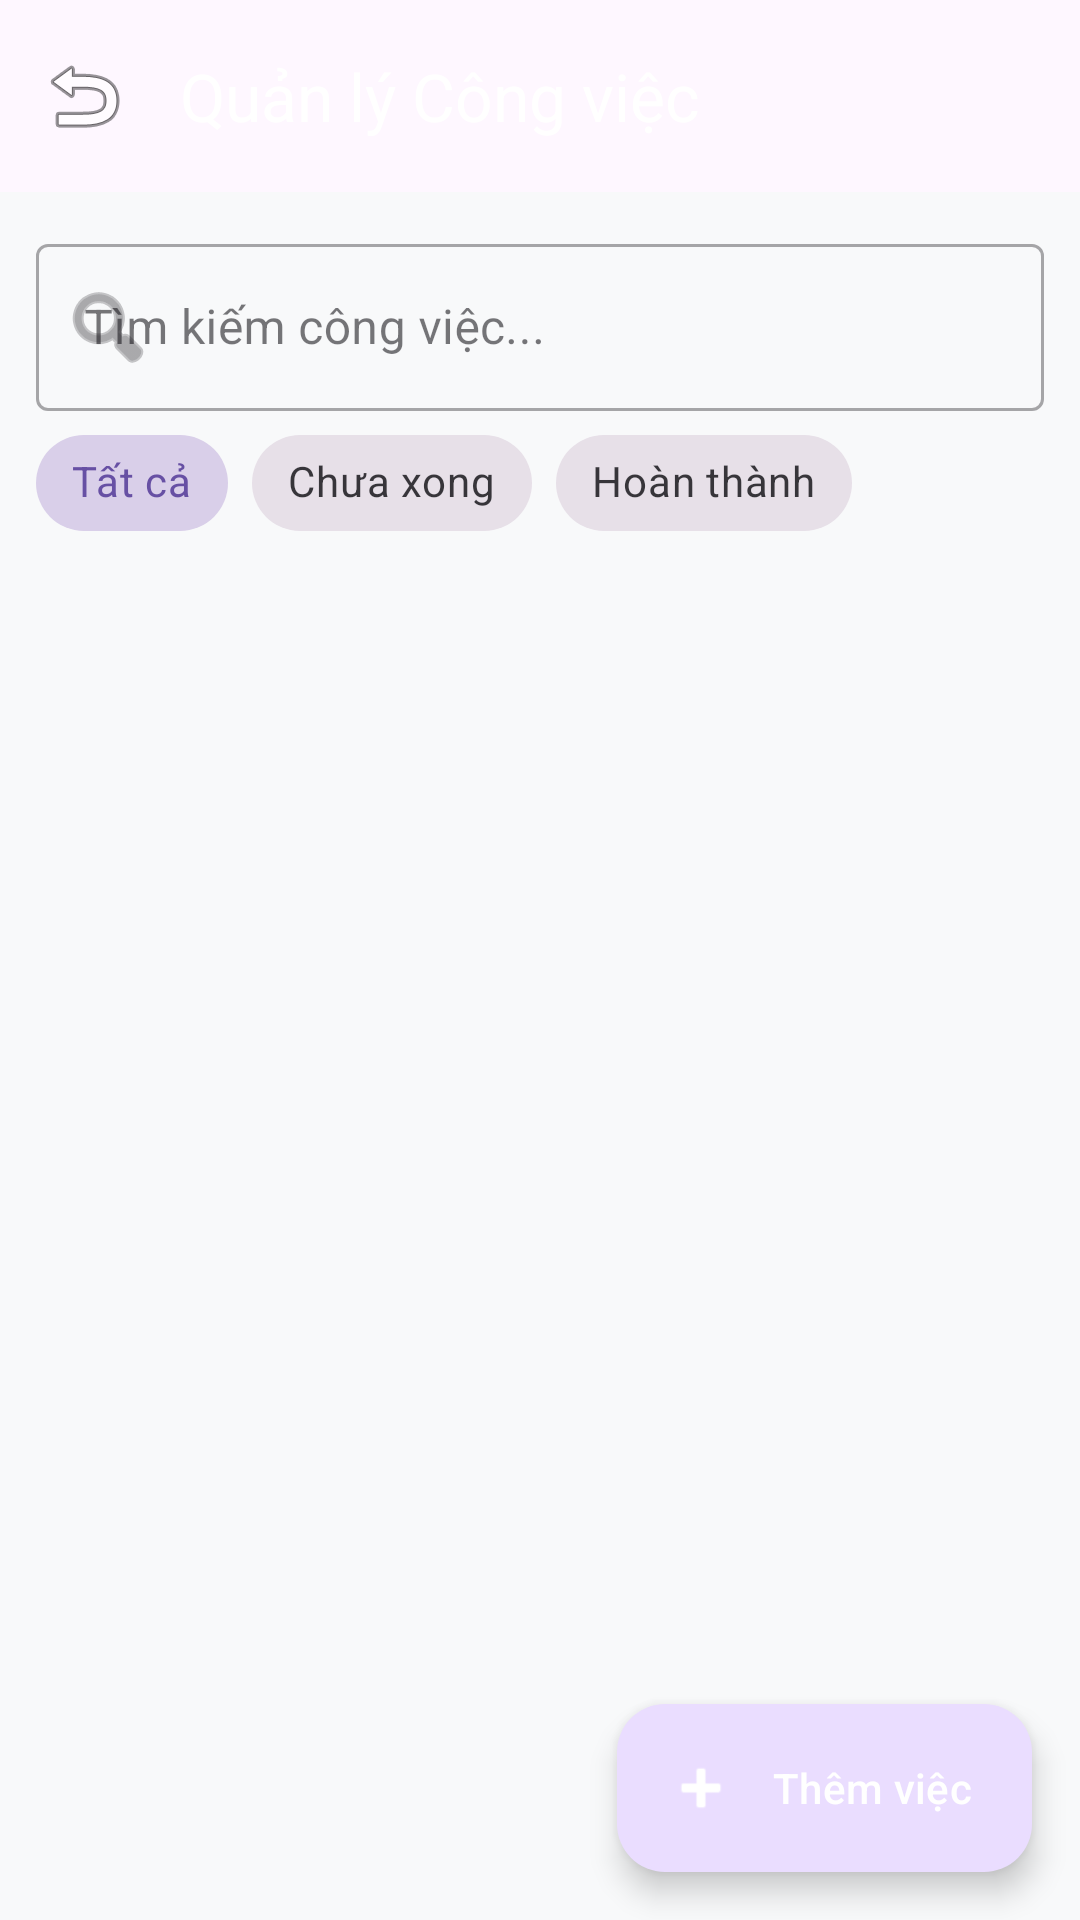

Layout XML and referenced resources for this Android screen:
<!-- AndroidManifest.xml: application theme Theme.FocusFlowApp -->
<!-- res/layout/activity_task.xml -->
<androidx.coordinatorlayout.widget.CoordinatorLayout xmlns:android="http://schemas.android.com/apk/res/android"
    xmlns:app="http://schemas.android.com/apk/res-auto"
    xmlns:tools="http://schemas.android.com/tools"
    android:layout_width="match_parent"
    android:layout_height="match_parent"
    android:background="#F8F9FA"
    android:fitsSystemWindows="true"
    tools:context=".ui.task.TaskActivity">

    <com.google.android.material.appbar.AppBarLayout
        android:id="@+id/appBarLayout"
        android:layout_width="match_parent"
        android:layout_height="wrap_content"
        android:fitsSystemWindows="true"
        android:theme="@style/Theme.FocusFlowApp">

        <com.google.android.material.appbar.MaterialToolbar
            android:id="@+id/toolbarTask"
            android:layout_width="match_parent"
            android:layout_height="?attr/actionBarSize"
            app:navigationIcon="@android:drawable/ic_menu_revert"
            app:title="Quản lý Công việc"
            app:titleTextColor="@android:color/white" />

    </com.google.android.material.appbar.AppBarLayout>

    <androidx.constraintlayout.widget.ConstraintLayout
        android:layout_width="match_parent"
        android:layout_height="match_parent"
        app:layout_behavior="@string/appbar_scrolling_view_behavior">

        <com.google.android.material.textfield.TextInputLayout
            android:id="@+id/tilSearchTask"
            style="@style/Widget.MaterialComponents.TextInputLayout.OutlinedBox"
            android:layout_width="0dp"
            android:layout_height="wrap_content"
            android:layout_margin="12dp"
            app:endIconMode="clear_text"
            app:layout_constraintEnd_toEndOf="parent"
            app:layout_constraintStart_toStartOf="parent"
            app:layout_constraintTop_toTopOf="parent"
            app:startIconDrawable="@android:drawable/ic_menu_search">

            <com.google.android.material.textfield.TextInputEditText
                android:id="@+id/etSearchTask"
                android:layout_width="match_parent"
                android:layout_height="wrap_content"
                android:hint="Tìm kiếm công việc..."
                android:inputType="text"
                android:maxLines="1" />
        </com.google.android.material.textfield.TextInputLayout>

        <HorizontalScrollView
            android:id="@+id/scrollFilter"
            android:layout_width="0dp"
            android:layout_height="wrap_content"
            android:layout_marginHorizontal="12dp"
            android:scrollbars="none"
            app:layout_constraintEnd_toEndOf="parent"
            app:layout_constraintStart_toStartOf="parent"
            app:layout_constraintTop_toBottomOf="@id/tilSearchTask">

            <com.google.android.material.chip.ChipGroup
                android:id="@+id/chipGroupFilter"
                android:layout_width="wrap_content"
                android:layout_height="wrap_content"
                app:selectionRequired="true"
                app:singleLine="true"
                app:singleSelection="true">

                <com.google.android.material.chip.Chip
                    android:id="@+id/chipAll"
                    style="@style/Widget.MaterialComponents.Chip.Choice"
                    android:layout_width="wrap_content"
                    android:layout_height="wrap_content"
                    android:checked="true"
                    android:text="Tất cả" />

                <com.google.android.material.chip.Chip
                    android:id="@+id/chipPending"
                    style="@style/Widget.MaterialComponents.Chip.Choice"
                    android:layout_width="wrap_content"
                    android:layout_height="wrap_content"
                    android:text="Chưa xong" />

                <com.google.android.material.chip.Chip
                    android:id="@+id/chipDone"
                    style="@style/Widget.MaterialComponents.Chip.Choice"
                    android:layout_width="wrap_content"
                    android:layout_height="wrap_content"
                    android:text="Hoàn thành" />

            </com.google.android.material.chip.ChipGroup>
        </HorizontalScrollView>

        <androidx.recyclerview.widget.RecyclerView
            android:id="@+id/rvTasks"
            android:layout_width="0dp"
            android:layout_height="0dp"
            android:clipToPadding="false"
            android:paddingHorizontal="4dp"
            android:paddingBottom="80dp"
            app:layout_constraintBottom_toBottomOf="parent"
            app:layout_constraintEnd_toEndOf="parent"
            app:layout_constraintStart_toStartOf="parent"
            app:layout_constraintTop_toBottomOf="@id/scrollFilter"
            tools:listitem="@layout/item_task" />

        <LinearLayout
            android:id="@+id/llEmptyState"
            android:layout_width="wrap_content"
            android:layout_height="wrap_content"
            android:gravity="center"
            android:orientation="vertical"
            android:visibility="gone"
            app:layout_constraintBottom_toBottomOf="parent"
            app:layout_constraintEnd_toEndOf="parent"
            app:layout_constraintStart_toStartOf="parent"
            app:layout_constraintTop_toBottomOf="@id/scrollFilter"
            tools:visibility="visible">

            <ImageView
                android:layout_width="80dp"
                android:layout_height="80dp"
                android:contentDescription="Empty state icon"
                android:src="@android:drawable/ic_menu_today"
                app:tint="#9E9E9E" />

            <TextView
                android:layout_width="wrap_content"
                android:layout_height="wrap_content"
                android:layout_marginTop="12dp"
                android:text="Chưa có công việc nào. Bấm + để thêm mới!"
                android:textColor="#757575"
                android:textSize="14sp" />
        </LinearLayout>

        <ProgressBar
            android:id="@+id/progressBarLoading"
            android:layout_width="wrap_content"
            android:layout_height="wrap_content"
            android:visibility="gone"
            app:layout_constraintBottom_toBottomOf="parent"
            app:layout_constraintEnd_toEndOf="parent"
            app:layout_constraintStart_toStartOf="parent"
            app:layout_constraintTop_toTopOf="parent" />

    </androidx.constraintlayout.widget.ConstraintLayout>

    <com.google.android.material.floatingactionbutton.ExtendedFloatingActionButton
        android:id="@+id/fabAddTask"
        android:layout_width="wrap_content"
        android:layout_height="wrap_content"
        android:layout_gravity="bottom|end"
        android:layout_margin="16dp"
        android:contentDescription="Thêm công việc"
        android:text="Thêm việc"
        android:textColor="@android:color/white"
        app:icon="@android:drawable/ic_input_add"
        app:iconTint="@android:color/white" />

</androidx.coordinatorlayout.widget.CoordinatorLayout>
<!-- res/layout/item_task.xml (included above) -->
<com.google.android.material.card.MaterialCardView xmlns:android="http://schemas.android.com/apk/res/android"
    xmlns:app="http://schemas.android.com/apk/res-auto"
    xmlns:tools="http://schemas.android.com/tools"
    android:layout_width="match_parent"
    android:layout_height="wrap_content"
    android:layout_margin="8dp"
    app:cardCornerRadius="14dp"
    app:cardElevation="3dp"
    app:strokeColor="#E0E0E0"
    app:strokeWidth="1dp">

    <LinearLayout
        android:layout_width="match_parent"
        android:layout_height="wrap_content"
        android:orientation="vertical">

        <ImageView
            android:id="@+id/ivTaskCover"
            android:layout_width="match_parent"
            android:layout_height="125dp"
            android:contentDescription="Task Cover Image"
            android:scaleType="centerCrop"
            tools:src="@android:drawable/ic_menu_gallery" />

        <androidx.constraintlayout.widget.ConstraintLayout
            android:layout_width="match_parent"
            android:layout_height="wrap_content"
            android:padding="12dp">

            <com.google.android.material.checkbox.MaterialCheckBox
                android:id="@+id/cbCompleted"
                android:layout_width="wrap_content"
                android:layout_height="wrap_content"
                android:minWidth="0dp"
                android:minHeight="0dp"
                app:layout_constraintBottom_toBottomOf="@id/tvTaskTitle"
                app:layout_constraintStart_toStartOf="parent"
                app:layout_constraintTop_toTopOf="@id/tvTaskTitle" />

            <TextView
                android:id="@+id/tvTaskTitle"
                android:layout_width="0dp"
                android:layout_height="wrap_content"
                android:layout_marginStart="8dp"
                android:layout_marginEnd="8dp"
                android:ellipsize="end"
                android:maxLines="2"
                android:textColor="#212121"
                android:textSize="16sp"
                android:textStyle="bold"
                app:layout_constraintEnd_toStartOf="@id/btnDeleteTask"
                app:layout_constraintStart_toEndOf="@id/cbCompleted"
                app:layout_constraintTop_toTopOf="parent"
                tools:text="Hoàn thành báo cáo môn học Lập trình di động" />

            <ImageButton
                android:id="@+id/btnDeleteTask"
                android:layout_width="40dp"
                android:layout_height="40dp"
                android:background="?attr/selectableItemBackgroundBorderless"
                android:contentDescription="Xóa công việc"
                android:padding="8dp"
                android:src="@android:drawable/ic_menu_delete"
                app:layout_constraintEnd_toEndOf="parent"
                app:layout_constraintTop_toTopOf="parent"
                app:tint="#D32F2F" />

            <LinearLayout
                android:layout_width="0dp"
                android:layout_height="wrap_content"
                android:layout_marginTop="8dp"
                android:orientation="horizontal"
                app:layout_constraintBottom_toBottomOf="parent"
                app:layout_constraintEnd_toStartOf="@id/btnDeleteTask"
                app:layout_constraintStart_toStartOf="@id/tvTaskTitle"
                app:layout_constraintTop_toBottomOf="@id/tvTaskTitle">

                <TextView
                    android:id="@+id/tvCategory"
                    android:layout_width="wrap_content"
                    android:layout_height="wrap_content"
                    android:background="@drawable/bg_pill_badge"
                    android:paddingHorizontal="10dp"
                    android:paddingVertical="4dp"
                    android:textColor="#37474F"
                    android:textSize="12sp"
                    android:textStyle="bold"
                    tools:text="Học tập" />

                <TextView
                    android:id="@+id/tvPriority"
                    android:layout_width="wrap_content"
                    android:layout_height="wrap_content"
                    android:layout_marginStart="8dp"
                    android:background="@drawable/bg_pill_badge"
                    android:paddingHorizontal="10dp"
                    android:paddingVertical="4dp"
                    android:textColor="#E65100"
                    android:textSize="12sp"
                    android:textStyle="bold"
                    tools:text="Cao" />
            </LinearLayout>

        </androidx.constraintlayout.widget.ConstraintLayout>
    </LinearLayout>

</com.google.android.material.card.MaterialCardView>
<!-- resources referenced by this layout -->
<resources>
  <!-- drawable bg_pill_badge (drawable) -->
  <shape xmlns:android="http://schemas.android.com/apk/res/android"
      android:shape="rectangle">
      <corners android:radius="12dp" />
      <solid android:color="#F0F4F8" />
  </shape>
  <style name="Theme.FocusFlowApp" parent="Base.Theme.FocusFlowApp" />
  <style name="Base.Theme.FocusFlowApp" parent="Theme.Material3.DayNight.NoActionBar">
          
          
      </style>
</resources>
